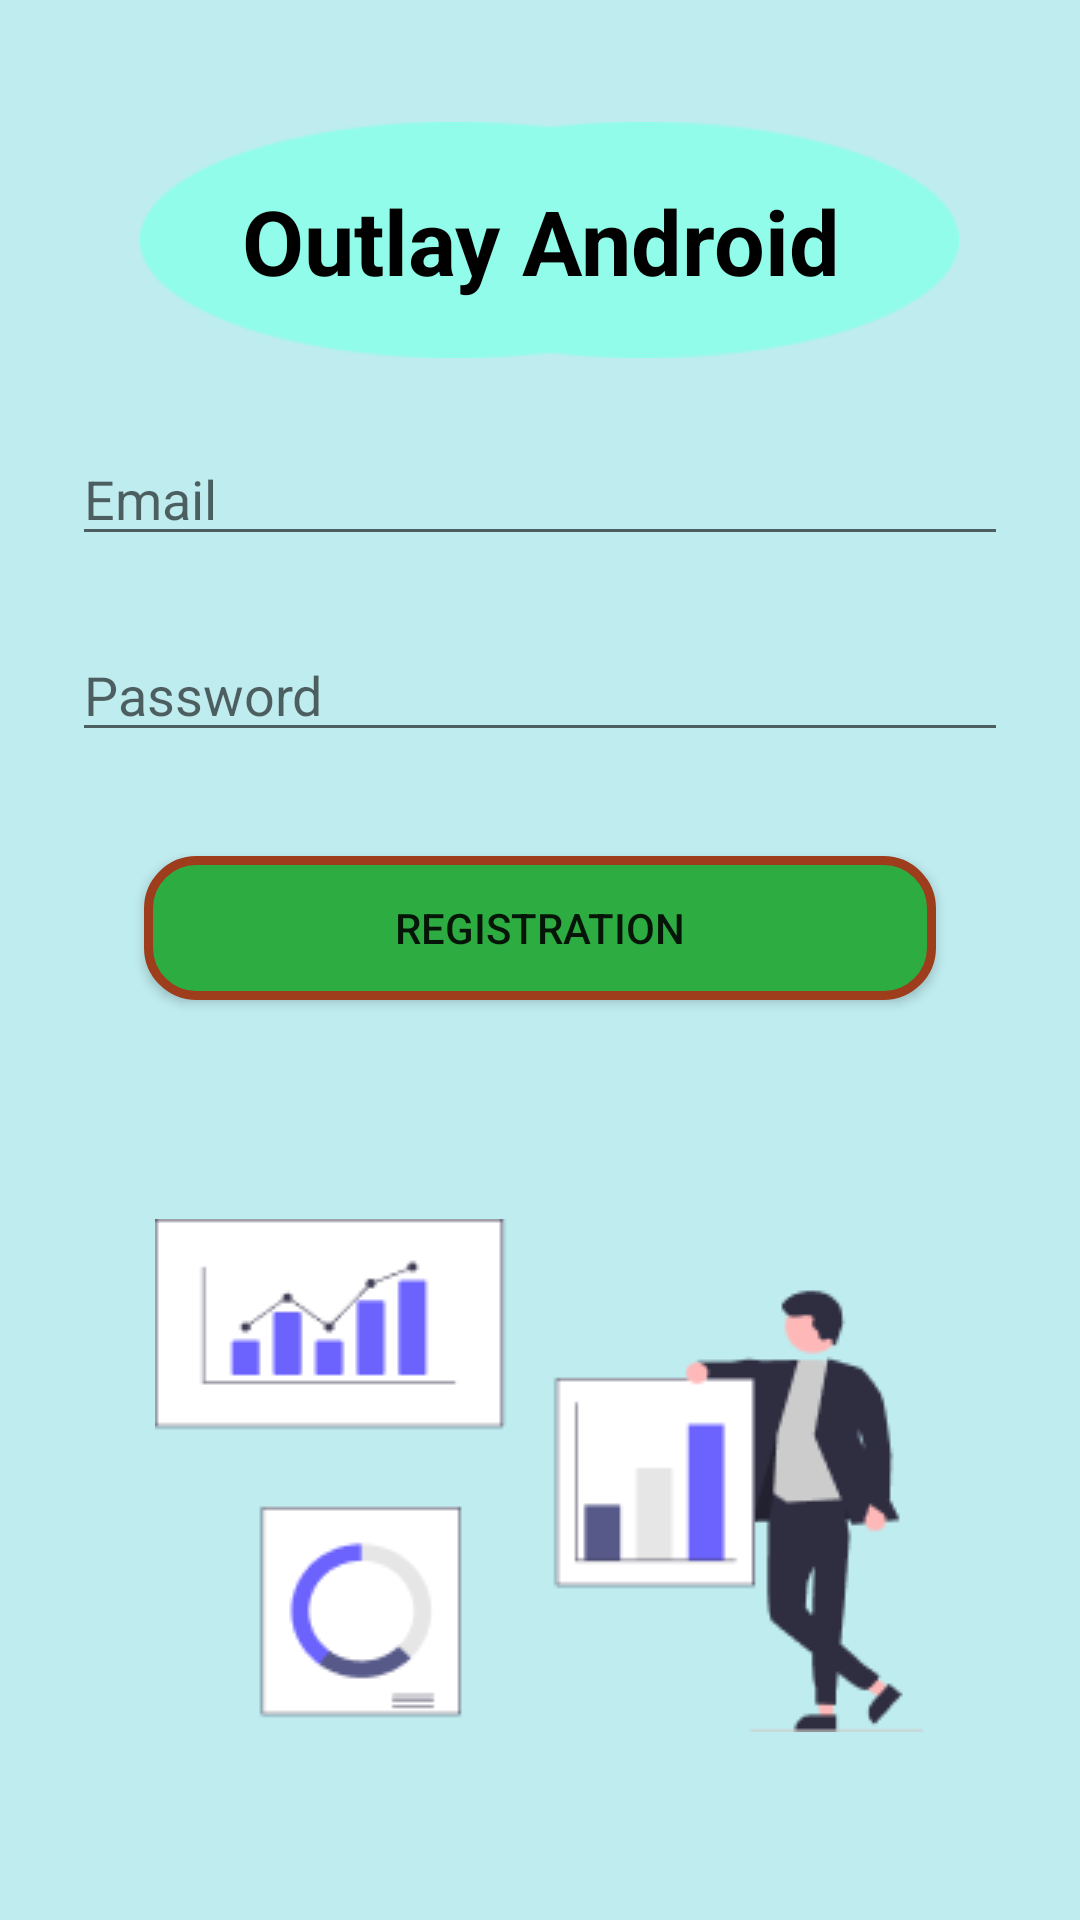

Reconstruct the res/layout file that produces this screen, plus the resources it refers to.
<!-- AndroidManifest.xml: application theme Theme.Lab_Android_Outlay -->
<!-- res/layout/fragment_register.xml -->
<?xml version="1.0" encoding="utf-8"?>
<androidx.constraintlayout.widget.ConstraintLayout xmlns:android="http://schemas.android.com/apk/res/android"
    xmlns:app="http://schemas.android.com/apk/res-auto"
    xmlns:tools="http://schemas.android.com/tools"
    android:layout_width="match_parent"
    android:layout_height="match_parent"
    android:background="@color/colorPrimary"
    android:paddingLeft="@dimen/fragment_horizontal_margin"
    android:paddingTop="@dimen/fragment_vertical_margin"
    android:paddingRight="@dimen/fragment_horizontal_margin"
    android:paddingBottom="@dimen/fragment_vertical_margin"
    tools:context=".RegisterFragment">

    <ImageView
        android:id="@+id/imageView"
        android:layout_width="210sp"
        android:layout_height="100sp"
        android:layout_marginTop="30dp"
        android:layout_below="@id/logo"
        android:contentDescription="@string/eclipse_Text"
        app:layout_constraintEnd_toEndOf="parent"
        app:layout_constraintHorizontal_bias="0.31"
        app:layout_constraintStart_toStartOf="parent"
        app:layout_constraintTop_toTopOf="parent"
        app:srcCompat="@drawable/ellipse" />

    <ImageView
        android:id="@+id/imageView2"
        android:layout_width="210sp"
        android:layout_height="100sp"
        android:layout_marginTop="30dp"
        android:layout_below="@id/logo"
        android:contentDescription="@string/eclipse_Text"
        app:layout_constraintEnd_toEndOf="parent"
        app:layout_constraintHorizontal_bias="0.73"
        app:layout_constraintStart_toStartOf="parent"
        app:layout_constraintTop_toTopOf="parent"
        app:srcCompat="@drawable/ellipse" />

    <TextView
        android:id="@+id/logo"
        android:layout_width="match_parent"
        android:layout_height="wrap_content"
        android:text="@string/logo"
        android:textAlignment="center"
        android:textColor="@color/textColor"
        android:textSize="30sp"
        android:textStyle="bold"
        android:layout_marginTop="30dp"
        app:layout_constraintHorizontal_bias="0.149"
        app:layout_constraintLeft_toLeftOf="parent"
        app:layout_constraintRight_toRightOf="parent"
        app:layout_constraintTop_toTopOf="@+id/imageView2"
        app:layout_constraintVertical_bias="0.13999999" />

    <EditText
        android:id="@+id/email_registration"
        android:layout_width="0dp"
        android:layout_height="wrap_content"
        android:layout_marginStart="24dp"
        android:layout_marginTop="144dp"
        android:layout_marginEnd="24dp"
        android:autofillHints="@string/prompt_email"
        android:hint="@string/prompt_email"
        android:inputType="textEmailAddress"
        android:selectAllOnFocus="true"
        app:layout_constraintEnd_toEndOf="parent"
        app:layout_constraintStart_toStartOf="parent"
        app:layout_constraintTop_toTopOf="parent" />

    <EditText
        android:id="@+id/password"
        android:layout_width="0dp"
        android:layout_height="wrap_content"
        android:layout_marginStart="24dp"
        android:layout_marginTop="24dp"
        android:layout_marginEnd="24dp"
        android:autofillHints="@string/prompt_password"
        android:hint="@string/prompt_password"
        android:imeActionLabel="@string/action_sign_in_short"
        android:imeOptions="actionDone"
        android:inputType="textPassword"
        android:selectAllOnFocus="true"
        app:layout_constraintEnd_toEndOf="parent"
        app:layout_constraintStart_toStartOf="parent"
        app:layout_constraintTop_toBottomOf="@+id/email_registration" />

    <Button
        android:id="@+id/register"
        android:layout_width="match_parent"
        android:layout_height="wrap_content"
        android:layout_gravity="start"
        android:layout_marginStart="48dp"
        android:layout_marginTop="16dp"
        android:layout_marginEnd="48dp"
        android:layout_marginBottom="64dp"
        android:background="@drawable/btn_back"
        android:text="@string/action_go_to_registration"
        app:layout_constraintBottom_toBottomOf="parent"
        app:layout_constraintEnd_toEndOf="parent"
        app:layout_constraintHorizontal_bias="0.497"
        app:layout_constraintStart_toStartOf="parent"
        app:layout_constraintTop_toBottomOf="@+id/password"
        app:layout_constraintVertical_bias="0.071" />


    <ImageView
        android:id="@+id/title"
        android:layout_width="wrap_content"
        android:layout_height="wrap_content"
        android:layout_marginTop="40dp"
        android:layout_marginBottom="30dp"
        android:contentDescription="@string/title_Text"
        app:layout_constraintBottom_toBottomOf="parent"
        app:layout_constraintEnd_toEndOf="parent"
        app:layout_constraintHorizontal_bias="0.497"
        app:layout_constraintStart_toStartOf="parent"
        app:layout_constraintTop_toBottomOf="@+id/register"
        app:srcCompat="@drawable/title" />

</androidx.constraintlayout.widget.ConstraintLayout>
<!-- resources referenced by this layout -->
<resources>
  <color name="colorPrimary">#BFECEF</color>
  <color name="textColor">#000</color>
  <!-- drawable btn_back (drawable) -->
  <?xml version="1.0" encoding="utf-8"?>
  <shape xmlns:android="http://schemas.android.com/apk/res/android"
      android:shape="rectangle">
      <corners android:radius="16dp" />
      <stroke
          android:width="3dp"
          android:color="#9e3d1c" />
      <solid android:color="#2DAD41" />
  </shape>
  <!-- drawable ellipse: png bitmap (drawable, 2217 bytes) -->
  <!-- drawable title: png bitmap (drawable, 6499 bytes) -->
  <string name="action_go_to_registration">Registration</string>
  <string name="action_sign_in_short">Sign in</string>
  <string name="eclipse_Text">Eclipse for logo</string>
  <string name="logo">Outlay Android</string>
  <string name="prompt_email">Email</string>
  <string name="prompt_password">Password</string>
  <string name="title_Text">Title</string>
  <style name="Theme.Lab_Android_Outlay" parent="Theme.MaterialComponents.DayNight.NoActionBar">
          
          <item name="colorPrimary">@color/purple_500</item>
          <item name="colorPrimaryVariant">@color/purple_700</item>
          <item name="colorOnPrimary">@color/white</item>
          
          <item name="colorSecondary">@color/teal_200</item>
          <item name="colorSecondaryVariant">@color/teal_700</item>
          <item name="colorOnSecondary">@color/black</item>
          
          <item name="android:statusBarColor" tools:targetApi="l">?attr/colorPrimaryVariant</item>
          
      </style>
  <color name="purple_500">#FF6200EE</color>
  <color name="purple_700">#000</color>
  <color name="white">#FFFFFFFF</color>
  <color name="teal_200">#FF03DAC5</color>
  <color name="teal_700">#FF018786</color>
  <color name="black">#FF000000</color>
</resources>
